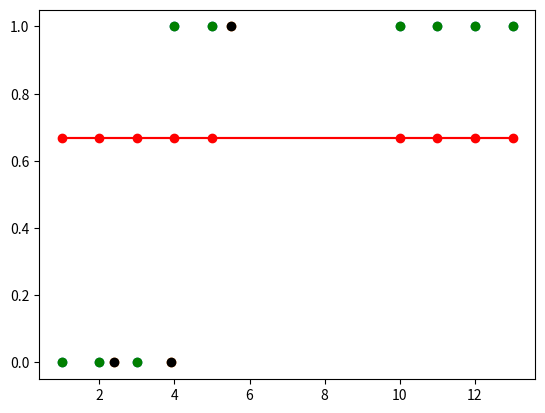

This chart was generated by the following Python code:
import numpy as np
import matplotlib.pyplot as plt

data = np.array([[1, 0],[2, 0],[3, 0],[4, 1],[5, 1],[10, 1],[11, 1],[12, 1],[13, 1]])

def divide_data(list):
    x = list[:,[0]]
    y = list[:,[1]]
    plt.scatter(x, y)
    plt.show()
    return x, y

def linear_reg(x, y):
    xsum = 0
    ysum = 0
    m_num = 0
    m_den = 0
    m = 1
    b = 0
    y_pred = 0
    for i in range(len(x)):
        xsum += x[i]
        ysum += y[i]

    xmean = xsum/(len(x))
    ymean = ysum/(len(y))
    for i in range(len(x)):
        m_num = (x[i] - xmean) * (y[i] - ymean)
        m_den = (x[i] - xmean) * (x[i] * xmean)
    m = m_num/m_den
    b = ymean - m * xmean
    print("slope : " +  str(m))
    print("y- intercept : " +  str(b))
    y_pred = m * xmean + b
    y_p = []
    for j in range(len(x)):
        y_p.append(y_pred)

    plt.scatter(x, y, color='green')
    plt.scatter(x, y_p, color='red')
    plt.plot([min(x), max(x)], [min(y_p), max(y_p)], color='red')
    #test data
    test = np.array([[2.4, 0], [5.5, 1], [3.9, 0]])
    test_result = divide_data(test)
    test_x = test_result[0]
    test_y = test_result[1]
    plt.scatter(test_x, test_y, color='black')
    plt.plot([min(x), max(x)], [min(y_p), max(y_p)], color='red')
    plt.show()

result = divide_data(data)
x = result[0]
y = result[1]

linear_reg(x, y)
